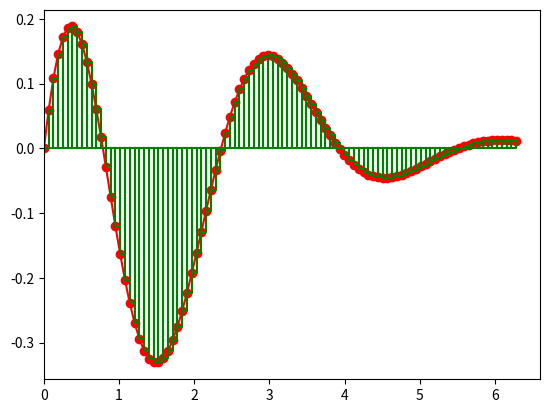

The matplotlib source for this figure:
#import numpy as np
#import matplotlib as plt
from pylab import *

a = 0
b = 2*pi
n = 100
i_exact = -1*float(0.122122604618968)


def f(x):
	return x*exp(-x)*cos(2*x)



def point_milieu(f, a, b, n):
    somme = 0
    pas = (b - a) / n
    x = a 
    for i in range(0, n):
        somme += f((x+(x+pas))/2)
        x += pas
    return somme * pas

    
def simpson(f, a, b, n):
    pas = (b - a) / n
    somme = (f(a) + f(b)) / 2 + 2 * f(a + pas / 2)  # On initialise la somme
    x = a + pas
    for i in range(1, n):
        somme += f(x) + 2 * f(x + pas / 2)
        x += pas
    return somme * pas / 3

    
def trapeze(f, a, b, n):
    somme = (f(a) + f(b)) / 2   
    pas = (b - a) / n
    x = a + pas
    for i in range(1, n):
        somme += f(x)
        x += pas
    return somme * pas


def tracer_aire(f,a,b,n):
	x = linspace(a,b,n)
	y = f(x)
	courbe = subplot(111)
	courbe.plot(x,y,'ob-',color="red")
	courbe.set_xlim(0)
	#tracer les petits rectangles 
	for i in range(n-1):
		x_rect = [x[i], x[i], x[i+1], x[i+1], x[i]]
		y_rect = [0   , y[i], y[i]  , 0     , 0   ]
		courbe.plot(x_rect, y_rect,'r',color="green")
	plt.show()


print("Methode du Point Milieu I(f) =",point_milieu(f,a,b,n))
print("Methode de Simpson I(f) =",simpson(f,a,b,n))
print("Methode de Trapeze I(f) =",trapeze(f,a,b,n))
tracer_aire(f,a,b,n)

print("\n****************************************\n")

print("Erreur Methode Point milieu si n augmente")
print("n = 150 :",abs(i_exact - point_milieu(f,a,b,150)))
print("n = 200 :",abs(i_exact - point_milieu(f,a,b,200)))
print("n = 250 :",abs(i_exact - point_milieu(f,a,b,250)))
print("\n*******************************************")

print("Erreur Methode Trapeze si n augmente")
print("n = 150 :",abs(i_exact - trapeze(f,a,b,150)))
print("n = 200 :",abs(i_exact - trapeze(f,a,b,200)))
print("n = 250 :",abs(i_exact - trapeze(f,a,b,250)))
print("\n*******************************************")

print("Erreur Methode Simpson si n augmente")
print("n = 150 :",abs(i_exact - simpson(f,a,b,150)))
print("n = 200 :",abs(i_exact - simpson(f,a,b,200)))
print("n = 250 :",abs(i_exact - simpson(f,a,b,250)))

